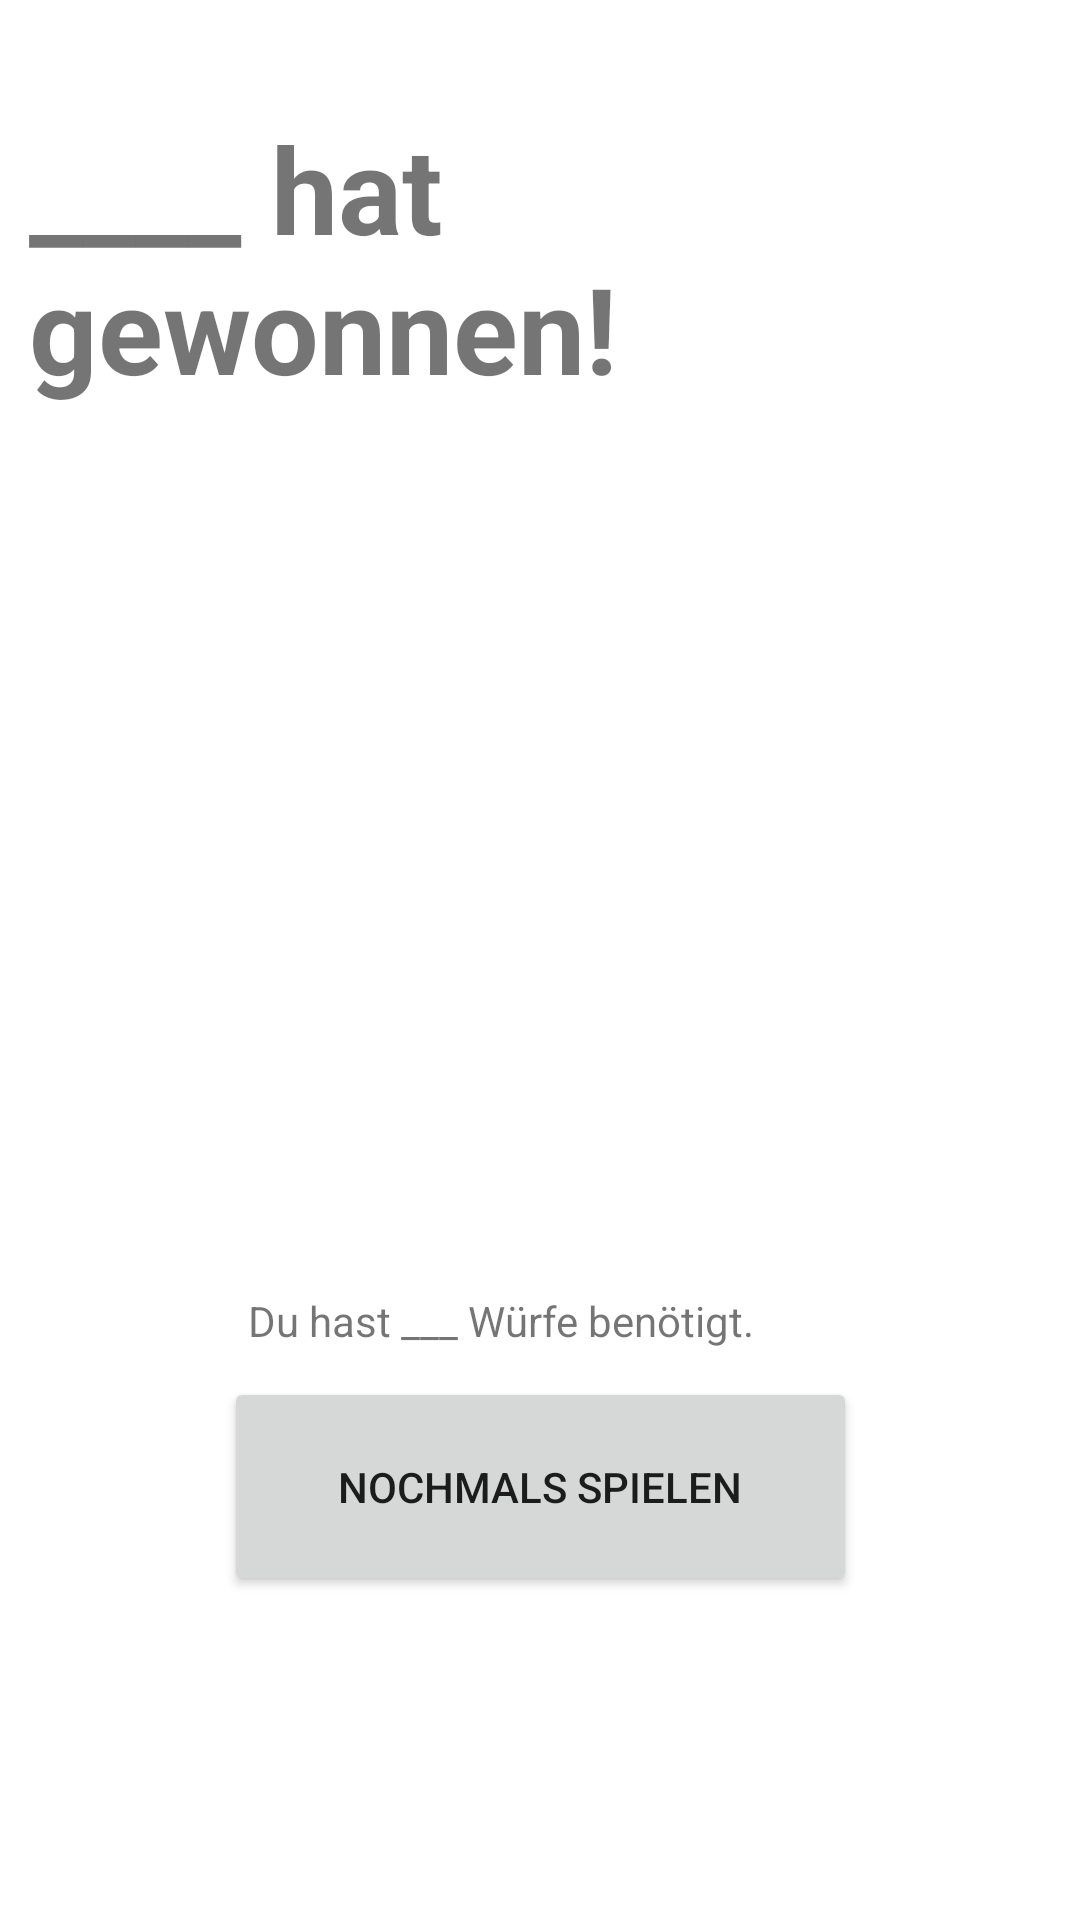

Layout XML and referenced resources for this Android screen:
<!-- AndroidManifest.xml: application theme Theme.DieEins -->
<!-- res/layout/activity_gewinner.xml -->
<?xml version="1.0" encoding="utf-8"?>
<androidx.constraintlayout.widget.ConstraintLayout xmlns:android="http://schemas.android.com/apk/res/android"
    xmlns:app="http://schemas.android.com/apk/res-auto"
    xmlns:tools="http://schemas.android.com/tools"
    android:layout_width="match_parent"
    android:layout_height="match_parent">

    <TextView
        android:id="@+id/textview12"
        android:layout_width="341dp"
        android:layout_height="154dp"
        android:text="____ hat gewonnen!"
        android:textSize="40dp"
        android:textStyle="bold"
        app:layout_constraintBottom_toBottomOf="parent"
        app:layout_constraintEnd_toEndOf="parent"
        app:layout_constraintStart_toStartOf="parent"
        app:layout_constraintTop_toTopOf="parent"
        app:layout_constraintVertical_bias="0.074" />

    <ImageView
        android:id="@+id/imageView2"
        android:layout_width="212dp"
        android:layout_height="236dp"
        app:layout_constraintBottom_toTopOf="@+id/button4"
        app:layout_constraintEnd_toEndOf="parent"
        app:layout_constraintHorizontal_bias="0.497"
        app:layout_constraintStart_toStartOf="parent"
        app:layout_constraintTop_toBottomOf="@+id/textview12"
        app:layout_constraintVertical_bias="0.23"
        app:srcCompat="@drawable/kisspng_computer_icons_trophy_icon_design_trophy_5ac0fbfb926863_3519031015225968595997" />

    <Button
        android:id="@+id/button4"
        android:layout_width="211dp"
        android:layout_height="73dp"
        android:layout_marginBottom="108dp"
        android:text="Nochmals Spielen"
        app:layout_constraintBottom_toBottomOf="parent"
        app:layout_constraintEnd_toEndOf="parent"
        app:layout_constraintStart_toStartOf="parent" />

    <TextView
        android:id="@+id/textView8"
        android:layout_width="195dp"
        android:layout_height="34dp"
        android:text="Du hast ___ Würfe benötigt."
        app:layout_constraintBottom_toTopOf="@+id/button4"
        app:layout_constraintEnd_toEndOf="parent"
        app:layout_constraintStart_toStartOf="parent"
        app:layout_constraintTop_toBottomOf="@+id/imageView2"
        app:layout_constraintVertical_bias="0.367" />

</androidx.constraintlayout.widget.ConstraintLayout>
<!-- resources referenced by this layout -->
<resources>
  <style name="Theme.DieEins" parent="Theme.MaterialComponents.DayNight.DarkActionBar">
          
          <item name="colorPrimary">@color/purple_500</item>
          <item name="colorPrimaryVariant">@color/purple_700</item>
          <item name="colorOnPrimary">@color/white</item>
          
          <item name="colorSecondary">@color/teal_200</item>
          <item name="colorSecondaryVariant">@color/teal_700</item>
          <item name="colorOnSecondary">@color/black</item>
          
          <item name="android:statusBarColor" tools:targetApi="l">?attr/colorPrimaryVariant</item>
          
      </style>
  <!-- not gathered from this repository: default colours our renderer supplied (Android Studio template values) -->
  <color name="purple_500">#FF6200EE</color>
  <color name="purple_700">#FF3700B3</color>
  <color name="teal_200">#FF03DAC5</color>
  <color name="teal_700">#FF018786</color>
  <color name="black">#FF000000</color>
  <color name="white">#FFFFFFFF</color>
</resources>
